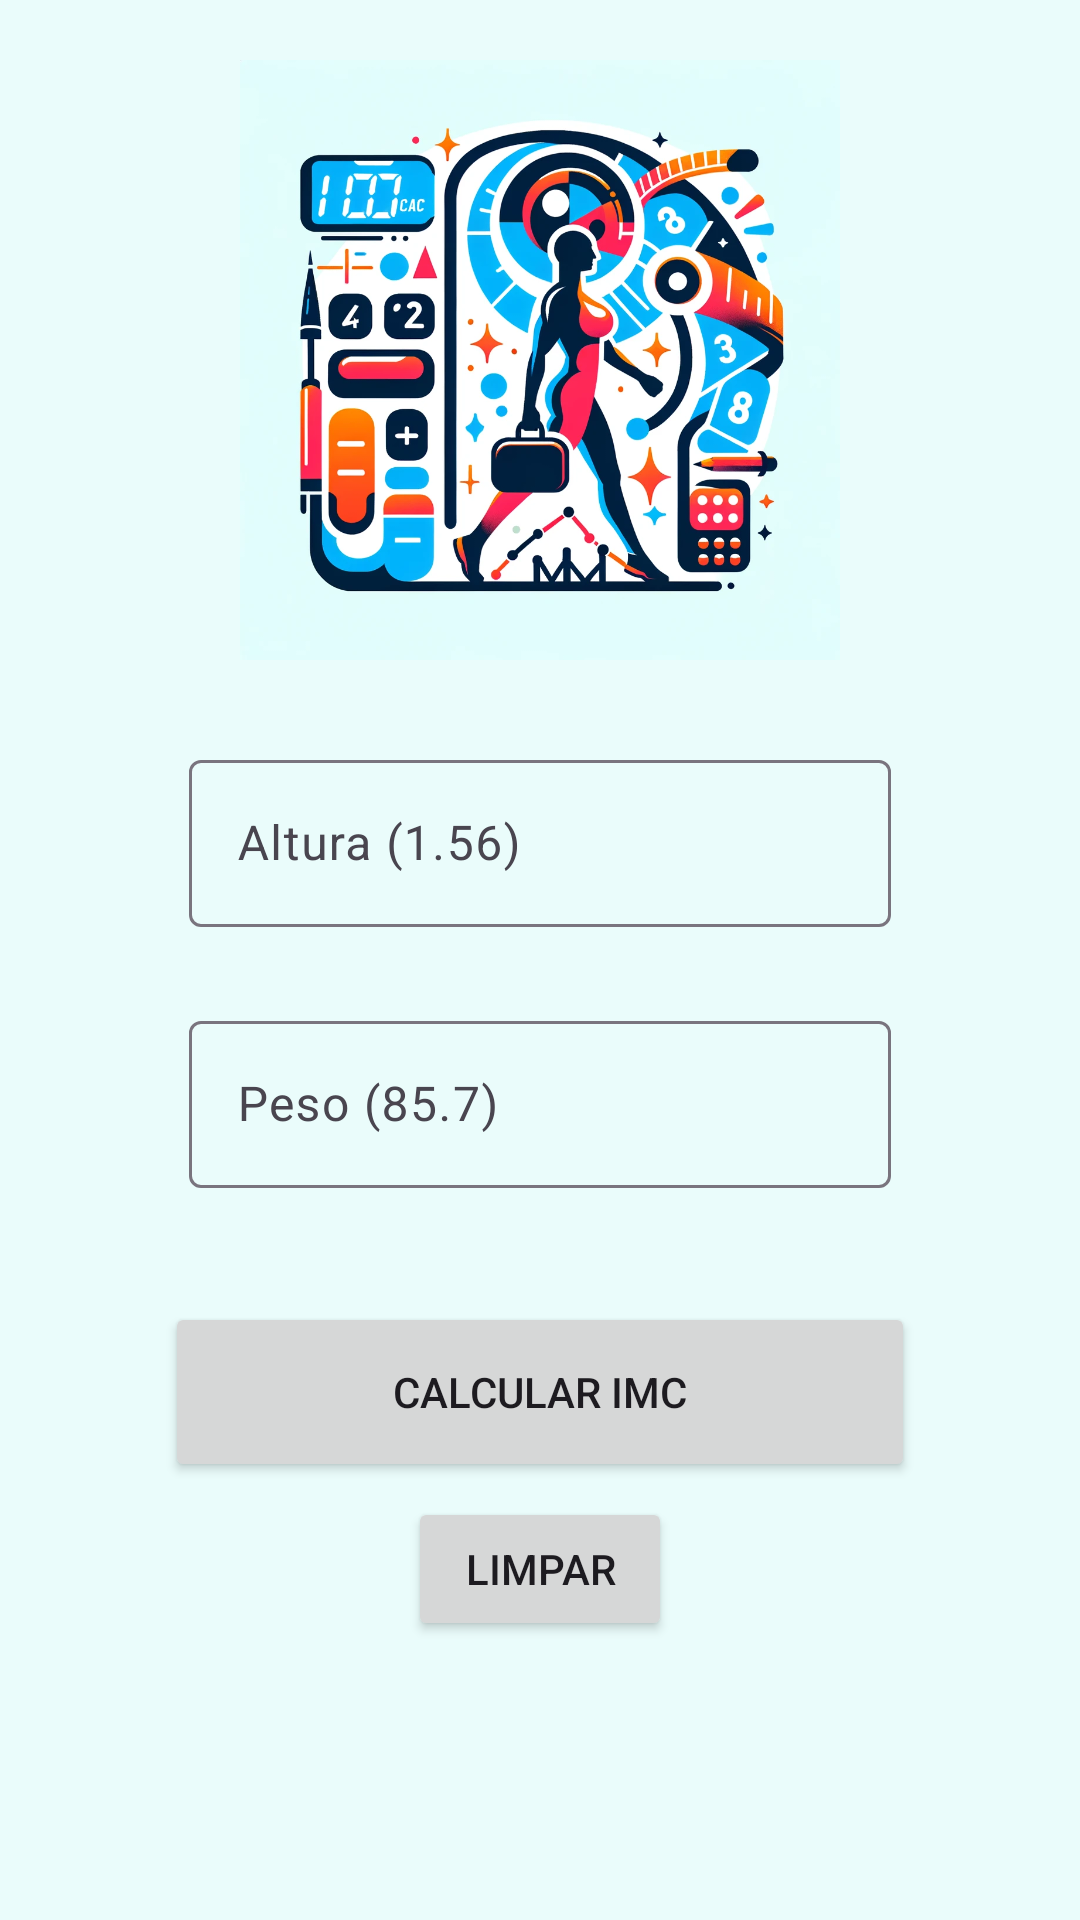

The Android layout XML behind this screen, and the referenced resources:
<!-- AndroidManifest.xml: application theme Theme.IMC_UP -->
<!-- res/layout/activity_main.xml -->
<?xml version="1.0" encoding="utf-8"?>
<androidx.constraintlayout.widget.ConstraintLayout xmlns:android="http://schemas.android.com/apk/res/android"
    xmlns:app="http://schemas.android.com/apk/res-auto"
    xmlns:tools="http://schemas.android.com/tools"
    android:layout_width="match_parent"
    android:layout_height="match_parent"
    tools:context=".MainActivity">

    <com.google.android.material.textfield.TextInputLayout
        android:id="@+id/textInputLayoutAltura"
        android:layout_width="250dp"
        android:layout_height="0dp"
        android:layout_marginTop="20dp"
        android:padding="8dp"
        app:layout_constraintEnd_toEndOf="parent"
        app:layout_constraintStart_toStartOf="parent"
        app:layout_constraintTop_toBottomOf="@+id/imageView">

        <com.google.android.material.textfield.TextInputEditText
            android:id="@+id/txtEditAltura"
            android:layout_width="match_parent"
            android:layout_height="wrap_content"
            android:hint="Altura (1.56)"
            android:inputType="number|numberDecimal" />
    </com.google.android.material.textfield.TextInputLayout>

    <com.google.android.material.textfield.TextInputLayout
        android:id="@+id/textInputLayoutPeso"
        android:layout_width="250dp"
        android:layout_height="0dp"
        android:layout_marginTop="10dp"
        android:padding="8dp"
        app:layout_constraintEnd_toEndOf="parent"
        app:layout_constraintStart_toStartOf="parent"
        app:layout_constraintTop_toBottomOf="@+id/textInputLayoutAltura">

        <com.google.android.material.textfield.TextInputEditText
            android:id="@+id/txtEditPeso"
            android:layout_width="match_parent"
            android:layout_height="wrap_content"
            android:hint="Peso (85.7)"
            android:inputType="number|numberDecimal" />
    </com.google.android.material.textfield.TextInputLayout>

    <Button
        android:id="@+id/btnCalcular"
        android:layout_width="250dp"
        android:layout_height="60dp"
        android:layout_marginTop="30dp"
        android:text="Calcular IMC"
        app:layout_constraintEnd_toEndOf="parent"
        app:layout_constraintStart_toStartOf="parent"
        app:layout_constraintTop_toBottomOf="@+id/textInputLayoutPeso" />

    <ImageView
        android:id="@+id/imageView"
        android:layout_width="200dp"
        android:layout_height="200dp"
        android:layout_marginTop="20dp"
        app:layout_constraintEnd_toEndOf="parent"
        app:layout_constraintStart_toStartOf="parent"
        app:layout_constraintTop_toTopOf="parent"
        app:srcCompat="@drawable/logo" />

    <Button
        android:id="@+id/btnLimpar"
        android:layout_width="wrap_content"
        android:layout_height="wrap_content"
        android:layout_marginTop="5dp"
        android:text="LIMPAR"
        app:layout_constraintEnd_toEndOf="parent"
        app:layout_constraintStart_toStartOf="parent"
        app:layout_constraintTop_toBottomOf="@+id/btnCalcular" />

</androidx.constraintlayout.widget.ConstraintLayout>
<!-- resources referenced by this layout -->
<resources>
  <!-- drawable logo: jpg bitmap (drawable, 201686 bytes) -->
  <style name="Theme.IMC_UP" parent="Base.Theme.IMC_UP" />
  <style name="Base.Theme.IMC_UP" parent="Theme.Material3.DayNight.NoActionBar">
          
           <item name="colorPrimary">@color/yellow</item>
           <item name="colorSecondary">@color/yellow_secundary</item>
          <item name="android:windowBackground">@color/yellow_backgroud</item>
      </style>
  <color name="yellow">#4d2c3b</color>
  <color name="yellow_secundary">#0ab2f5</color>
  <color name="yellow_backgroud">#eafcfb</color>
</resources>
